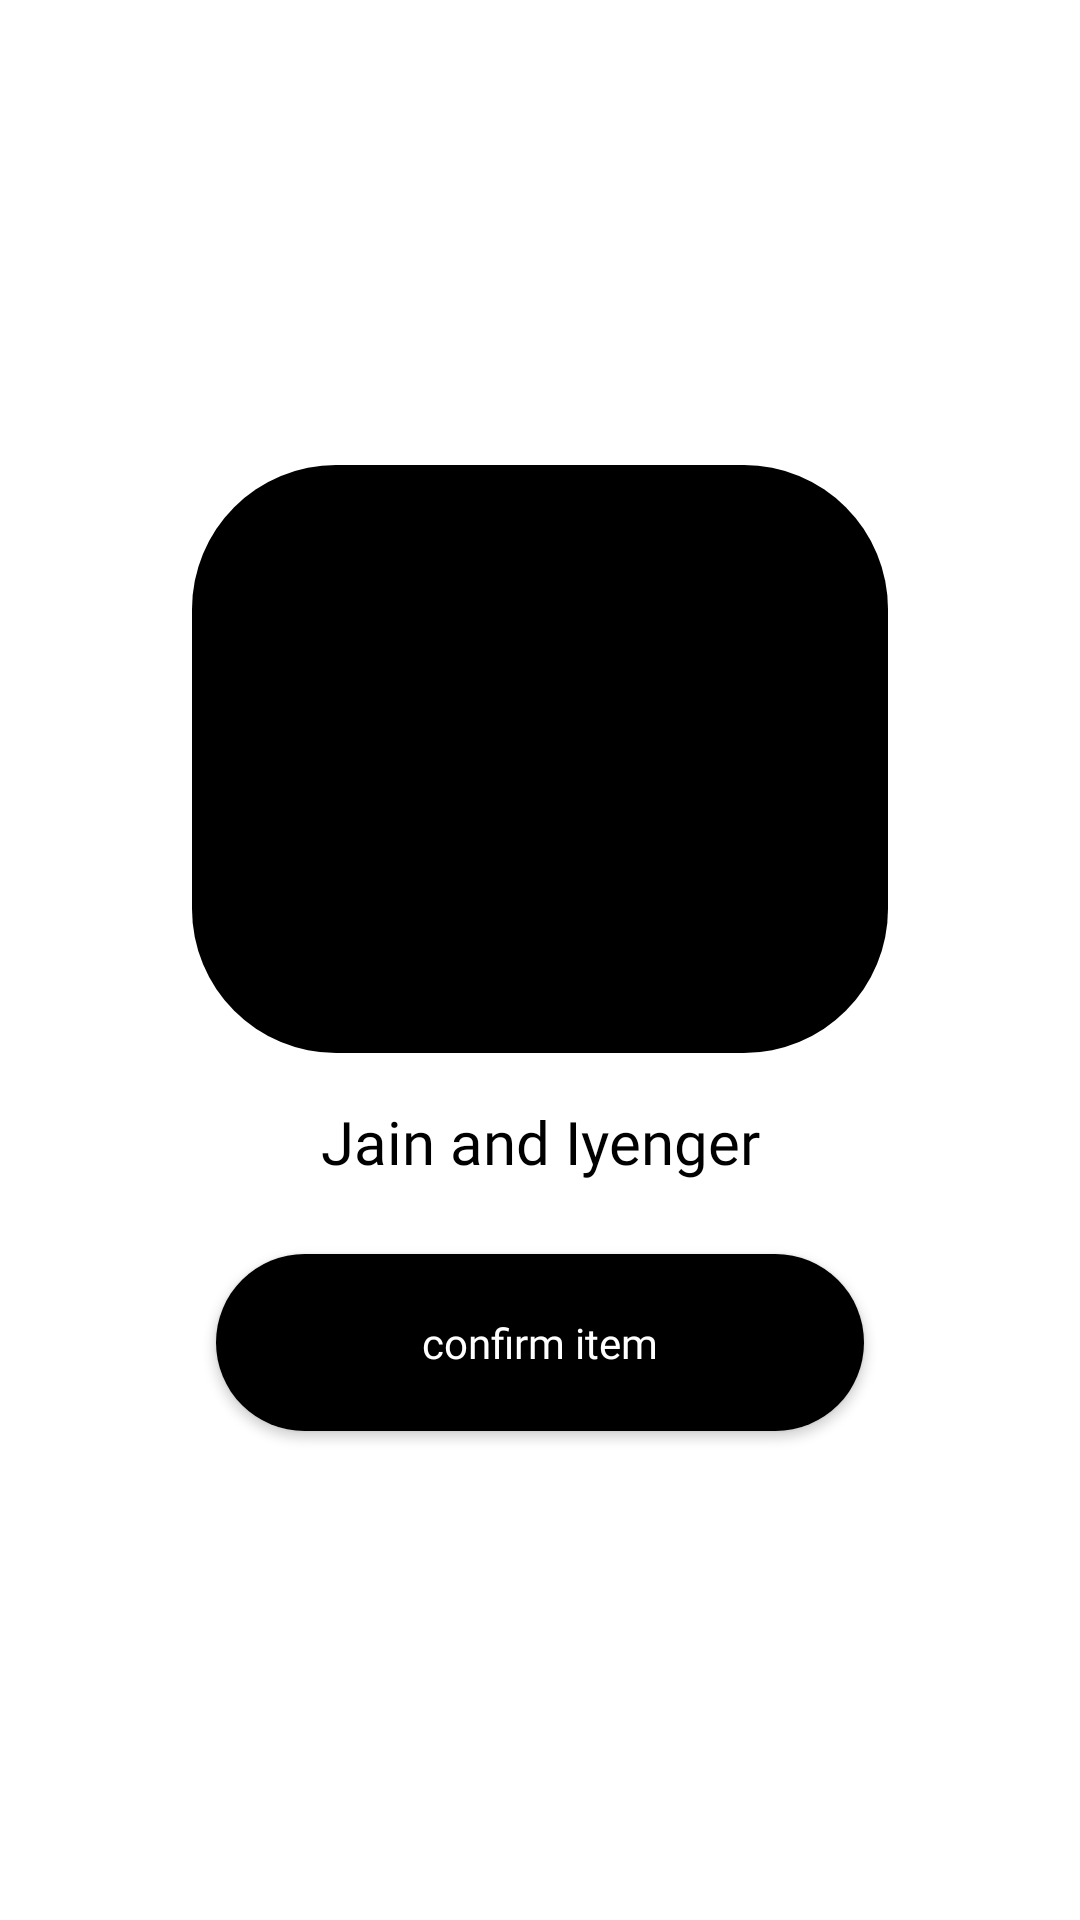

Produce the Android XML layout that renders to this screen, including the resource entries it uses.
<!-- AndroidManifest.xml: application theme Theme.AirCache -->
<!-- res/layout/confirm_item_dialog.xml -->
<?xml version="1.0" encoding="utf-8"?>
<androidx.constraintlayout.widget.ConstraintLayout xmlns:android="http://schemas.android.com/apk/res/android"
    xmlns:app="http://schemas.android.com/apk/res-auto"
    xmlns:tools="http://schemas.android.com/tools"
    android:layout_width="match_parent"
    android:layout_height="match_parent">

    <LinearLayout
        android:layout_width="match_parent"
        android:layout_height="wrap_content"
        android:layout_marginStart="48dp"
        android:layout_marginEnd="48dp"
        android:background="@drawable/rounded_whitebox"
        android:orientation="vertical"
        app:layout_constraintBottom_toBottomOf="parent"
        app:layout_constraintEnd_toEndOf="parent"
        app:layout_constraintStart_toStartOf="parent"
        app:layout_constraintTop_toTopOf="parent">

        <ImageView
            android:id="@+id/imageView3"
            android:layout_width="match_parent"
            android:layout_height="196dp"
            android:layout_margin="16dp"
            app:srcCompat="@drawable/rounded_blackbtn" />

        <TextView
            android:id="@+id/dialog_item_name"
            android:layout_width="match_parent"
            android:layout_height="wrap_content"
            android:fontFamily="@font/avenirltstd_book"
            android:text="Jain and Iyenger"
            android:textAlignment="center"
            android:textColor="@color/black"
            android:textSize="20sp" />

        <androidx.appcompat.widget.AppCompatButton
            android:id="@+id/dialog_confirmBtn"
            android:layout_width="match_parent"
            android:layout_height="wrap_content"
            android:layout_marginStart="24dp"
            android:layout_marginEnd="24dp"
            android:layout_marginTop="24dp"
            android:layout_marginBottom="24dp"
            android:alpha="1"
            android:background="@drawable/rounded_blackbtn"
            android:fontFamily="@font/avenirltstd_medium"
            android:gravity="center"
            android:paddingTop="20dp"
            android:paddingBottom="20dp"
            android:text="confirm item"
            android:textAllCaps="false"
            android:textColor="@color/white"
            android:textSize="14sp"
            app:layout_constraintBottom_toTopOf="@+id/textView9"
            app:layout_constraintEnd_toEndOf="parent"
            app:layout_constraintHorizontal_bias="1.0"
            app:layout_constraintStart_toStartOf="parent" />
    </LinearLayout>
</androidx.constraintlayout.widget.ConstraintLayout>
<!-- resources referenced by this layout -->
<resources>
  <color name="black">#FF000000</color>
  <color name="white">#FFFFFFFF</color>
  <!-- drawable rounded_blackbtn (drawable) -->
  <?xml version="1.0" encoding="utf-8"?>
  <shape xmlns:android="http://schemas.android.com/apk/res/android"
      android:shape="rectangle"
      >
  
      <solid
          android:color="@color/black"></solid>
  
      <corners
          android:radius="48dp"/>
  
  
  </shape>
  <!-- drawable rounded_whitebox (drawable) -->
  <?xml version="1.0" encoding="utf-8"?>
  <shape xmlns:android="http://schemas.android.com/apk/res/android"
      android:shape="rectangle"
      >
  
      <solid
          android:color="@color/white"></solid>
  
      <corners
          android:radius="16dp"/>
  
  
  </shape>
  <style name="Theme.AirCache" parent="Theme.MaterialComponents.DayNight.NoActionBar">
          
          <item name="colorPrimary">@color/black</item>
          <item name="colorPrimaryVariant">@color/black</item>
          <item name="colorOnPrimary">@color/white</item>
          
          <item name="colorSecondary">@color/teal_200</item>
          <item name="colorSecondaryVariant">@color/teal_700</item>
          <item name="colorOnSecondary">@color/black</item>
          
          <item name="android:statusBarColor" tools:targetApi="l">?attr/colorPrimaryVariant</item>
          
      </style>
  <color name="teal_200">#FF03DAC5</color>
  <color name="teal_700">#FF018786</color>
</resources>
